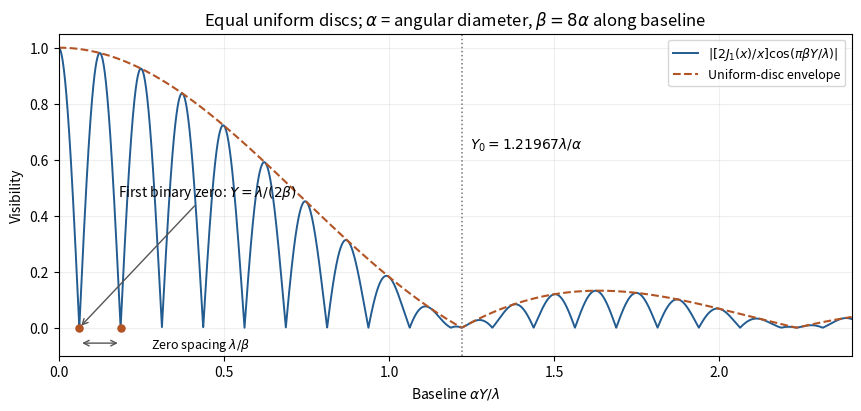

Reproduce this figure in Python.
"""Original educational diagram. Python 3.14, NumPy and Matplotlib; writes a PNG basename in the current working directory."""
import numpy as np
import matplotlib
matplotlib.use('Agg')
import matplotlib.pyplot as plt
plt.rcParams.update({'font.size':10,'figure.facecolor':'white','axes.facecolor':'white'})
def j1(x):
 term=x/2;out=term.copy()
 for k in range(1,65):term=term*(-x*x/4)/(k*(k+1));out+=term
 return out
t=np.linspace(0,2.4,8001);x=np.pi*t;jinc=np.ones_like(x);jinc[1:]=2*j1(x[1:])/x[1:];ratio=8.;binary=np.abs(jinc*np.cos(np.pi*ratio*t));envelope=np.abs(jinc)
fig,ax=plt.subplots(figsize=(8.5,4),layout='constrained');ax.plot(t,binary,color='#225c91',lw=1.4,label=r'$|[2J_1(x)/x]\cos(\pi\beta Y/\lambda)|$');ax.plot(t,envelope,color='#b25424',ls='--',lw=1.5,label='Uniform-disc envelope')
null=3.8317059702075125/np.pi;ax.axvline(null,color='#777',ls=':',lw=1.1);ax.text(null+.025,.64,r'$Y_0=1.21967\lambda/\alpha$',fontsize=10)
ax.scatter([1/16,3/16],[0,0],s=26,color='#b25424',zorder=5);ax.annotate(r'First binary zero: $Y=\lambda/(2\beta)$',xy=(1/16,0),xytext=(.18,.47),arrowprops={'arrowstyle':'->','color':'#555'},fontsize=10)
ax.annotate('',xy=(3/16,-.055),xytext=(1/16,-.055),arrowprops={'arrowstyle':'<->','color':'#555'});ax.text(.28,-.06,r'Zero spacing $\lambda/\beta$',ha='left',va='center',fontsize=9)
ax.set(xlabel=r'Baseline $\alpha Y/\lambda$',ylabel='Visibility',xlim=(0,2.4),ylim=(-.1,1.05),title=r'Equal uniform discs; $\alpha$ = angular diameter, $\beta=8\alpha$ along baseline')
ax.legend(fontsize=9,loc='upper right');ax.grid(alpha=.2)
fig.savefig('paper-1-oe2014-binary-visibility.png',dpi=150,facecolor='white');plt.close(fig)
